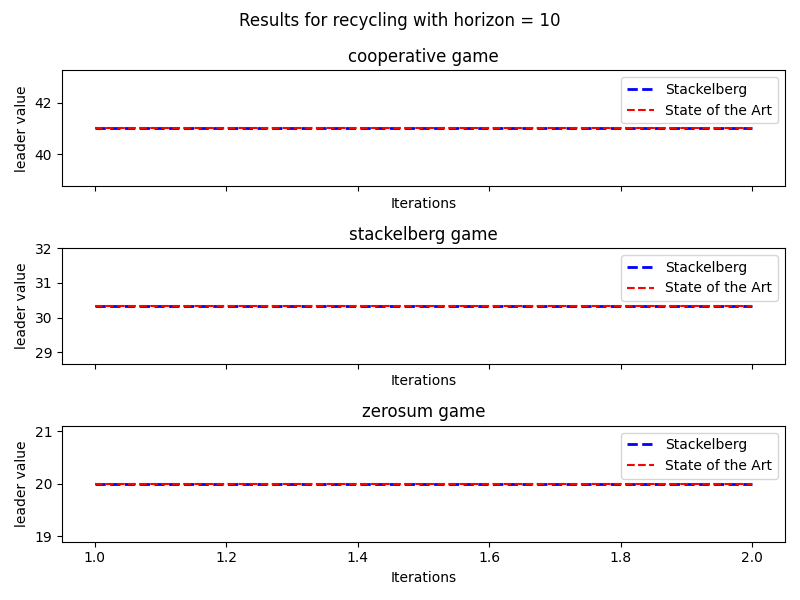

The table this chart was drawn from, first rows:
gametype, SOTA, horizon, iterations, time, number_of_beliefs, leader values, follower values, density
cooperative, Stackelberg, 1, 1, 1.278, 2, 5.0, [ 5.   0.5  0.5 -3. ], 0.2
cooperative, Stackelberg, 1, 2, 0.1725, 2, 5.0, [ 5.   0.5  0.5 -3. ], 0.1
cooperative, Stackelberg, 1, 3, 0.2168, 2, 5.0, [ 5.   0.5  0.5 -3. ], 0.05
cooperative, Stackelberg, 2, 1, 1.854, 10, 9.0, [ 9.   0.5  0.5 -3. ], 0.2
cooperative, Stackelberg, 2, 2, 1.787, 11, 9.0, [ 9.   0.5  0.5 -3. ], 0.1
cooperative, Stackelberg, 2, 3, 1.457, 11, 9.0, [ 9.   0.5  0.5 -3. ], 0.05
cooperative, Stackelberg, 3, 1, 3.139, 17, 13.0, [13.   0.5  0.5 -3. ], 0.2
cooperative, Stackelberg, 3, 2, 4.566, 27, 13.0, [13.   0.5  0.5 -3. ], 0.1
cooperative, Stackelberg, 3, 3, 5.144, 27, 13.0, [13.   0.5  0.5 -3. ], 0.05
cooperative, Stackelberg, 4, 1, 6.366, 17, 17.0, [17.   0.5  0.5 -3. ], 0.2
cooperative, Stackelberg, 4, 2, 8.997, 27, 17.0, [17.   0.5  0.5 -3. ], 0.1
cooperative, Stackelberg, 4, 3, 9.245, 27, 17.0, [17.   0.5  0.5 -3. ], 0.05
cooperative, Stackelberg, 5, 1, 9.957, 17, 21.0, [21.   0.5  0.5 -3. ], 0.2
cooperative, Stackelberg, 5, 2, 15.29, 27, 21.0, [21.   0.5  0.5 -3. ], 0.1
cooperative, Stackelberg, 5, 3, 15.31, 27, 21.0, [21.   0.5  0.5 -3. ], 0.05
cooperative, Stackelberg, 6, 1, 12.69, 17, 25.0, [25.   0.5  0.5 -3. ], 0.2
cooperative, Stackelberg, 6, 2, 22.02, 27, 25.0, [25.   0.5  0.5 -3. ], 0.1
cooperative, Stackelberg, 6, 3, 21.07, 27, 25.0, [25.   0.5  0.5 -3. ], 0.05
cooperative, Stackelberg, 7, 1, 17.77, 17, 29.0, [29.   0.5  0.5 -3. ], 0.2
cooperative, Stackelberg, 7, 2, 31.03, 27, 29.0, [29.   0.5  0.5 -3. ], 0.1
cooperative, Stackelberg, 7, 3, 30.02, 27, 29.0, [29.   0.5  0.5 -3. ], 0.05
cooperative, Stackelberg, 8, 1, 23.05, 17, 33.0, [33.   0.5  0.5 -3. ], 0.2
cooperative, Stackelberg, 8, 2, 34.78, 27, 33.0, [33.   0.5  0.5 -3. ], 0.1
cooperative, Stackelberg, 8, 3, 31.92, 27, 33.0, [33.   0.5  0.5 -3. ], 0.05
cooperative, Stackelberg, 9, 1, 21.96, 17, 37.0, [37.   0.5  0.5 -3. ], 0.2
cooperative, Stackelberg, 9, 2, 36.7, 27, 37.0, [37.   0.5  0.5 -3. ], 0.1
cooperative, Stackelberg, 9, 3, 35.42, 27, 37.0, [37.   0.5  0.5 -3. ], 0.05
cooperative, Stackelberg, 10, 1, 27.51, 17, 41, [41.   0.5  0.5 -3. ], 0.2
cooperative, Stackelberg, 10, 2, 45.14, 27, 41, [41.   0.5  0.5 -3. ], 0.1
cooperative, Stackelberg, 10, 3, 45.78, 27, 41, [41.   0.5  0.5 -3. ], 0.05
cooperative, State of the Art, 1, 1, 0.0003777, 2, 5.0, [ 5.   0.5  0.5 -3. ], 0.2
cooperative, State of the Art, 1, 2, 0.0003724, 2, 5.0, [ 5.   0.5  0.5 -3. ], 0.1
cooperative, State of the Art, 1, 3, 0.00037, 2, 5.0, [ 5.   0.5  0.5 -3. ], 0.05
cooperative, State of the Art, 2, 1, 0.003969, 10, 9.0, [ 5.   0.5  0.5 -3. ], 0.2
cooperative, State of the Art, 2, 2, 0.004045, 11, 9.0, [ 5.   0.5  0.5 -3. ], 0.1
cooperative, State of the Art, 2, 3, 0.004074, 11, 9.0, [ 5.   0.5  0.5 -3. ], 0.05
cooperative, State of the Art, 3, 1, 0.0568, 17, 13.0, [ 5.   0.5  0.5 -3. ], 0.2
cooperative, State of the Art, 3, 2, 0.08213, 27, 13.0, [ 5.   0.5  0.5 -3. ], 0.1
cooperative, State of the Art, 3, 3, 0.0764, 27, 13.0, [ 5.   0.5  0.5 -3. ], 0.05
cooperative, State of the Art, 4, 1, 0.1425, 17, 17.0, [ 5.   0.5  0.5 -3. ], 0.2
cooperative, State of the Art, 4, 2, 0.2906, 27, 17.0, [ 5.   0.5  0.5 -3. ], 0.1
cooperative, State of the Art, 4, 3, 0.2904, 27, 17.0, [ 5.   0.5  0.5 -3. ], 0.05
cooperative, State of the Art, 5, 1, 0.2244, 17, 21.0, [ 5.   0.5  0.5 -3. ], 0.2
cooperative, State of the Art, 5, 2, 0.4397, 27, 21.0, [ 5.   0.5  0.5 -3. ], 0.1
cooperative, State of the Art, 5, 3, 0.4458, 27, 21.0, [ 5.   0.5  0.5 -3. ], 0.05
cooperative, State of the Art, 6, 1, 0.2883, 17, 25.0, [ 5.   0.5  0.5 -3. ], 0.2
cooperative, State of the Art, 6, 2, 0.5843, 27, 25.0, [ 5.   0.5  0.5 -3. ], 0.1
cooperative, State of the Art, 6, 3, 0.583, 27, 25.0, [ 5.   0.5  0.5 -3. ], 0.05
cooperative, State of the Art, 7, 1, 0.3626, 17, 29.0, [ 5.   0.5  0.5 -3. ], 0.2
cooperative, State of the Art, 7, 2, 0.7345, 27, 29.0, [ 5.   0.5  0.5 -3. ], 0.1
cooperative, State of the Art, 7, 3, 0.7357, 27, 29.0, [ 5.   0.5  0.5 -3. ], 0.05
cooperative, State of the Art, 8, 1, 0.4334, 17, 33.0, [ 5.   0.5  0.5 -3. ], 0.2
cooperative, State of the Art, 8, 2, 0.8822, 27, 33.0, [ 5.   0.5  0.5 -3. ], 0.1
cooperative, State of the Art, 8, 3, 0.8818, 27, 33.0, [ 5.   0.5  0.5 -3. ], 0.05
cooperative, State of the Art, 9, 1, 0.5074, 17, 37.0, [ 5.   0.5  0.5 -3. ], 0.2
cooperative, State of the Art, 9, 2, 1.051, 27, 37.0, [ 5.   0.5  0.5 -3. ], 0.1
cooperative, State of the Art, 9, 3, 1.037, 27, 37.0, [ 5.   0.5  0.5 -3. ], 0.05
cooperative, State of the Art, 10, 1, 0.5816, 17, 41, [ 5.   0.5  0.5 -3. ], 0.2
cooperative, State of the Art, 10, 2, 1.172, 27, 41, [ 5.   0.5  0.5 -3. ], 0.1
cooperative, State of the Art, 10, 3, 1.181, 27, 41, [ 5.   0.5  0.5 -3. ], 0.05
... 120 more rows
